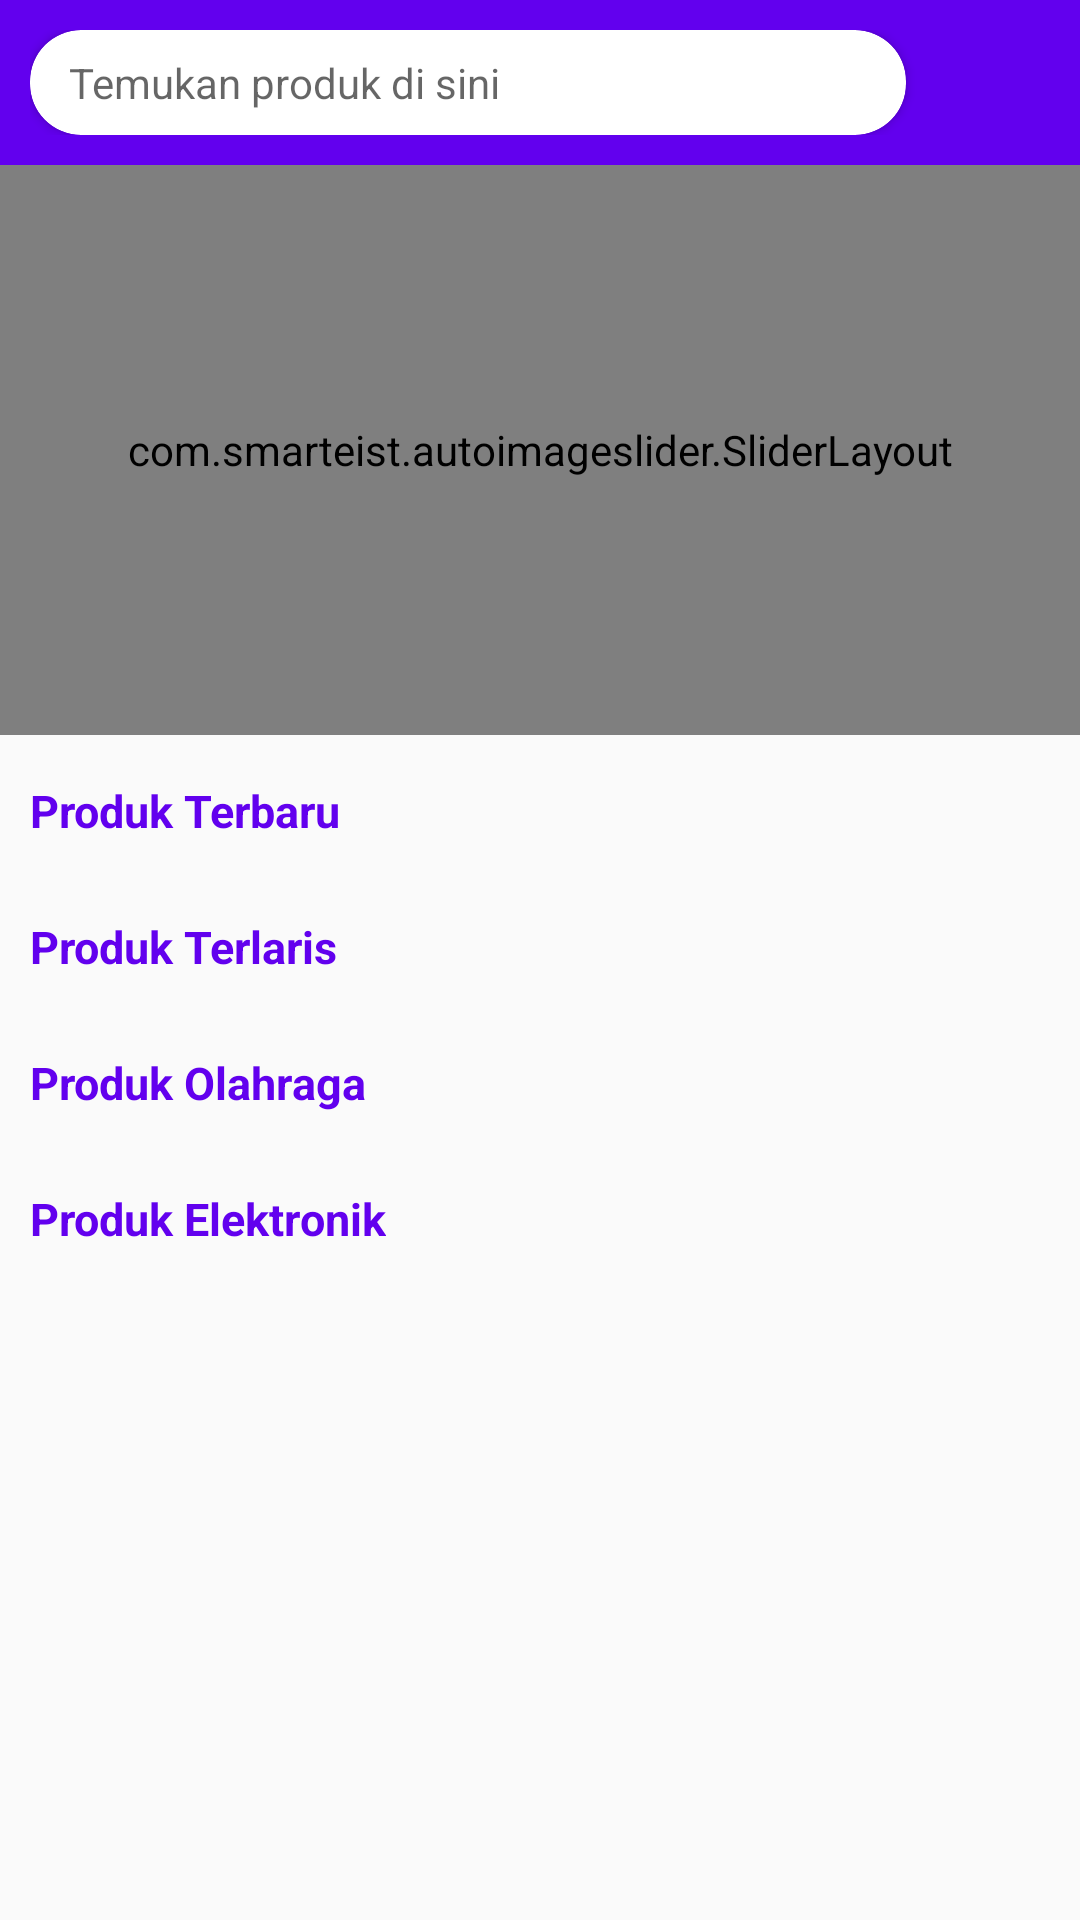

Layout XML and referenced resources for this Android screen:
<!-- AndroidManifest.xml: application theme Theme.WarungKu -->
<!-- res/layout/fragment_home.xml -->
<?xml version="1.0" encoding="utf-8"?>
<LinearLayout xmlns:android="http://schemas.android.com/apk/res/android"
    xmlns:app="http://schemas.android.com/apk/res-auto"
    xmlns:tools="http://schemas.android.com/tools"
    android:layout_width="match_parent"
    android:layout_height="match_parent"
    android:orientation="vertical"
    tools:context=".fragment.HomeFragment">

    <RelativeLayout
        android:layout_width="match_parent"
        android:layout_height="wrap_content"
        android:background="@color/design_default_color_primary"
        android:orientation="horizontal"
        android:padding="10dp">

        <androidx.cardview.widget.CardView
            android:layout_width="match_parent"
            android:layout_height="35dp"
            android:layout_marginRight="8dp"
            android:layout_toLeftOf="@+id/icon_chat"
            app:cardCornerRadius="17dp">

            <LinearLayout
                android:layout_width="match_parent"
                android:layout_height="wrap_content"
                android:layout_gravity="center_vertical"
                android:orientation="horizontal">

                <ImageView
                    android:layout_width="wrap_content"
                    android:layout_height="wrap_content"
                    android:layout_marginLeft="8dp"
                    android:src="@drawable/ic_search_biru" />

                <TextView
                    android:layout_width="wrap_content"
                    android:layout_height="wrap_content"
                    android:layout_marginLeft="5dp"
                    android:hint="Temukan produk di sini"
                    android:textColor="@color/orange" />

            </LinearLayout>

        </androidx.cardview.widget.CardView>

        <ImageView
            android:id="@+id/icon_chat"
            android:layout_width="30dp"
            android:layout_height="30dp"
            android:layout_alignParentRight="true"
            android:layout_centerVertical="true"
            android:layout_marginLeft="10dp"
            android:src="@drawable/ic_chat_putih" />
    </RelativeLayout>

    <androidx.core.widget.NestedScrollView
        android:layout_width="match_parent"
        android:layout_height="match_parent">

        <LinearLayout
            android:layout_width="match_parent"
            android:layout_height="match_parent"
            android:layout_marginBottom="15dp"
            android:orientation="vertical">

            <com.smarteist.autoimageslider.SliderLayout
                android:id="@+id/slider"
                android:layout_width="match_parent"
                android:layout_height="190dp" />

            <LinearLayout
                android:layout_width="match_parent"
                android:layout_height="wrap_content"
                android:layout_marginTop="15dp"
                android:orientation="vertical">

                <TextView
                    android:layout_width="wrap_content"
                    android:layout_height="wrap_content"
                    android:layout_marginHorizontal="10dp"
                    android:layout_marginBottom="10dp"
                    android:text="Produk Terbaru"
                    android:textColor="@color/design_default_color_primary"
                    android:textSize="15dp"
                    android:textStyle="bold" />

                <androidx.recyclerview.widget.RecyclerView
                    android:id="@+id/rv_produk_terbaru"
                    android:layout_width="match_parent"
                    android:layout_height="wrap_content" />

            </LinearLayout>

            <LinearLayout
                android:layout_width="match_parent"
                android:layout_height="wrap_content"
                android:layout_marginTop="15dp"
                android:orientation="vertical">

                <TextView
                    android:layout_width="wrap_content"
                    android:layout_height="wrap_content"
                    android:layout_marginHorizontal="10dp"
                    android:layout_marginBottom="10dp"
                    android:text="Produk Terlaris"
                    android:textColor="@color/design_default_color_primary"
                    android:textSize="15dp"
                    android:textStyle="bold" />

                <androidx.recyclerview.widget.RecyclerView
                    android:id="@+id/rv_produk_terlaris"
                    android:layout_width="match_parent"
                    android:layout_height="wrap_content" />

            </LinearLayout>

            <LinearLayout
                android:layout_width="match_parent"
                android:layout_height="wrap_content"
                android:layout_marginTop="15dp"
                android:orientation="vertical">

                <TextView
                    android:layout_width="wrap_content"
                    android:layout_height="wrap_content"
                    android:layout_marginHorizontal="10dp"
                    android:layout_marginBottom="10dp"
                    android:text="Produk Olahraga"
                    android:textColor="@color/design_default_color_primary"
                    android:textSize="15dp"
                    android:textStyle="bold" />

                <androidx.recyclerview.widget.RecyclerView
                    android:id="@+id/rv_produk_olahraga"
                    android:layout_width="match_parent"
                    android:layout_height="wrap_content" />

            </LinearLayout>

            <LinearLayout
                android:layout_width="match_parent"
                android:layout_height="wrap_content"
                android:layout_marginTop="15dp"
                android:orientation="vertical">

                <TextView
                    android:layout_width="wrap_content"
                    android:layout_height="wrap_content"
                    android:layout_marginHorizontal="10dp"
                    android:layout_marginBottom="10dp"
                    android:text="Produk Elektronik"
                    android:textColor="@color/design_default_color_primary"
                    android:textSize="15dp"
                    android:textStyle="bold" />

                <androidx.recyclerview.widget.RecyclerView
                    android:id="@+id/rv_produk_elektronik"
                    android:layout_width="match_parent"
                    android:layout_height="wrap_content" />

            </LinearLayout>

        </LinearLayout>
    </androidx.core.widget.NestedScrollView>

</LinearLayout>
<!-- resources referenced by this layout -->
<resources>
  <color name="orange">#FF9800</color>
  <style name="Theme.WarungKu" parent="Theme.AppCompat.Light.NoActionBar">
          
          <item name="colorPrimary">@color/purple_500</item>
          <item name="colorPrimaryVariant">@color/purple_700</item>
          <item name="colorOnPrimary">@color/white</item>
          
          <item name="colorSecondary">@color/teal_200</item>
          <item name="colorSecondaryVariant">@color/teal_700</item>
          <item name="colorOnSecondary">@color/black</item>
          
          <item name="android:statusBarColor" tools:targetApi="l">?attr/colorPrimaryVariant</item>
          
      </style>
  <color name="purple_500">#FF6200EE</color>
  <color name="purple_700">#FF3700B3</color>
  <color name="white">#FFFFFFFF</color>
  <color name="teal_200">#FF03DAC5</color>
  <color name="teal_700">#FF018786</color>
  <color name="black">#FF000000</color>
</resources>
